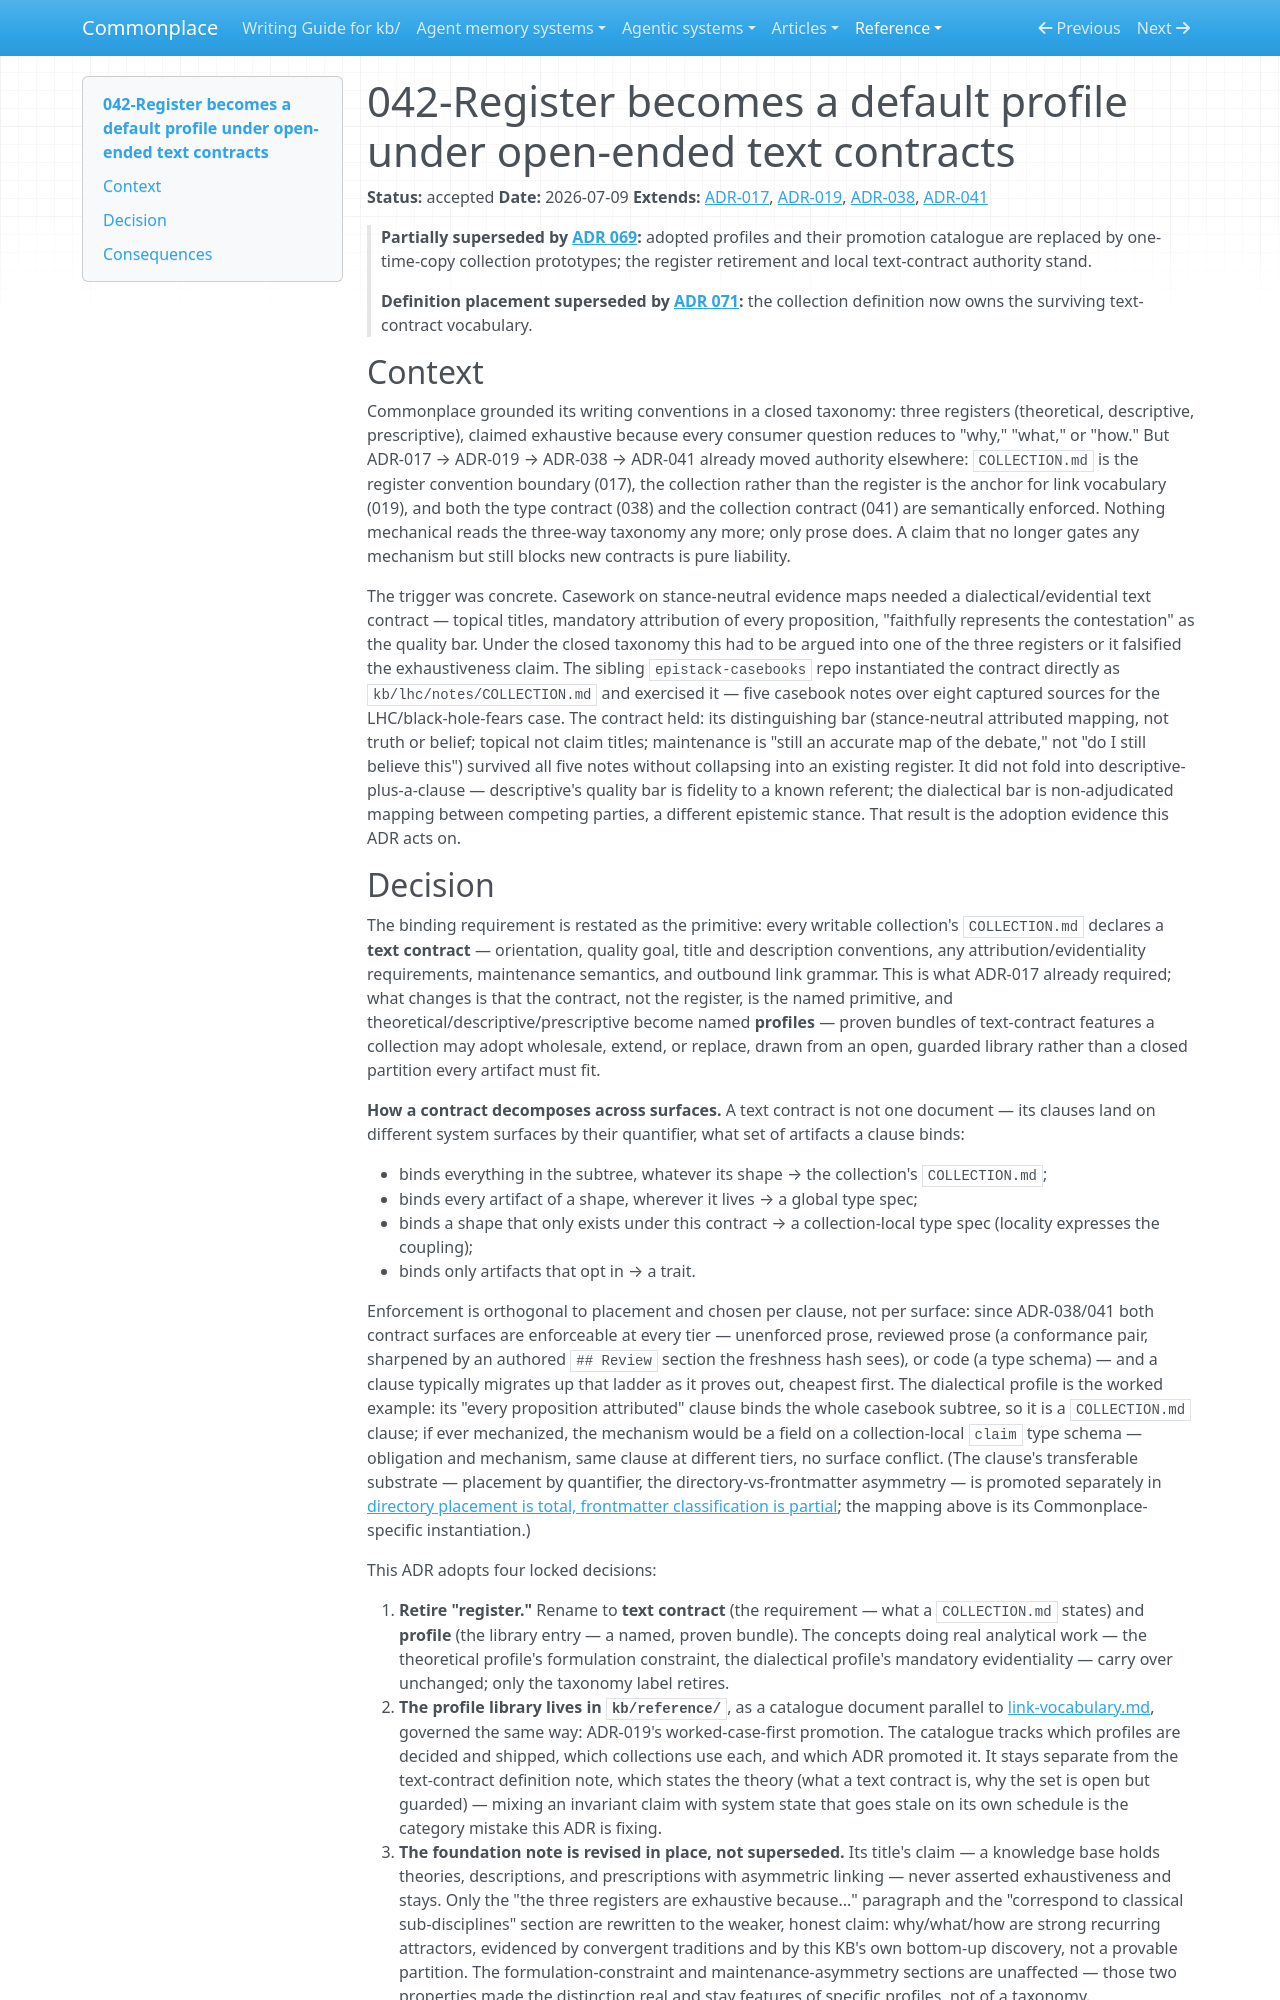

repository: zby/commonplace · page: reference/adr/042-register-becomes-a-default-profile-under-open-ended-text-contracts/index.html · generator: mkdocs

---
description: "Register retires as a closed taxonomy; COLLECTION.md must declare a text contract, and theoretical/descriptive/prescriptive persist as named default profiles in an open, worked-case-gated library"
type: reference/types/adr.md
tags: []
status: accepted
---

# 042-Register becomes a default profile under open-ended text contracts

**Status:** accepted
**Date:** 2026-07-09
**Extends:** [ADR-017](./017-collection-md-is-the-register-convention-boundary.md), [ADR-019](./019-collection-owned-link-vocabulary.md), [ADR-038](./038-type-conformance-reviews-use-the-type-spec-as-the-gate.md), [ADR-041](./041-collection-conformance-reviews-use-collection-md-as-the-gate.md)

> **Partially superseded by [ADR 069](./069-collection-contract-bundles-become-one-time-prototypes.md):** adopted profiles and their promotion catalogue are replaced by one-time-copy collection prototypes; the register retirement and local text-contract authority stand.

> **Definition placement superseded by [ADR 071](./071-text-contract-is-part-of-the-collection-definition.md):** the collection definition now owns the surviving text-contract vocabulary.

## Context

Commonplace grounded its writing conventions in a closed taxonomy: three registers (theoretical, descriptive, prescriptive), claimed exhaustive because every consumer question reduces to "why," "what," or "how." But ADR-017 → ADR-019 → ADR-038 → ADR-041 already moved authority elsewhere: `COLLECTION.md` is the register convention boundary (017), the collection rather than the register is the anchor for link vocabulary (019), and both the type contract (038) and the collection contract (041) are semantically enforced. Nothing mechanical reads the three-way taxonomy any more; only prose does. A claim that no longer gates any mechanism but still blocks new contracts is pure liability.

The trigger was concrete. Casework on stance-neutral evidence maps needed a dialectical/evidential text contract — topical titles, mandatory attribution of every proposition, "faithfully represents the contestation" as the quality bar. Under the closed taxonomy this had to be argued into one of the three registers or it falsified the exhaustiveness claim. The sibling `epistack-casebooks` repo instantiated the contract directly as `kb/lhc/notes/COLLECTION.md` and exercised it — five casebook notes over eight captured sources for the LHC/black-hole-fears case. The contract held: its distinguishing bar (stance-neutral attributed mapping, not truth or belief; topical not claim titles; maintenance is "still an accurate map of the debate," not "do I still believe this") survived all five notes without collapsing into an existing register. It did not fold into descriptive-plus-a-clause — descriptive's quality bar is fidelity to a known referent; the dialectical bar is non-adjudicated mapping between competing parties, a different epistemic stance. That result is the adoption evidence this ADR acts on.
